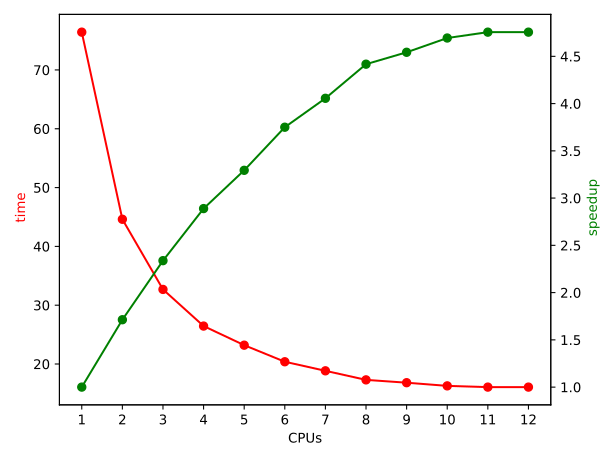

Values plotted in this chart, from the file beside it:
CPUs, time, speedup
1, 76.43, 1.000
2, 44.61, 1.713
3, 32.68, 2.338
4, 26.45, 2.889
5, 23.20, 3.294
6, 20.38, 3.750
7, 18.84, 4.056
8, 17.30, 4.417
9, 16.82, 4.543
10, 16.28, 4.694
11, 16.07, 4.756
12, 16.07, 4.756
